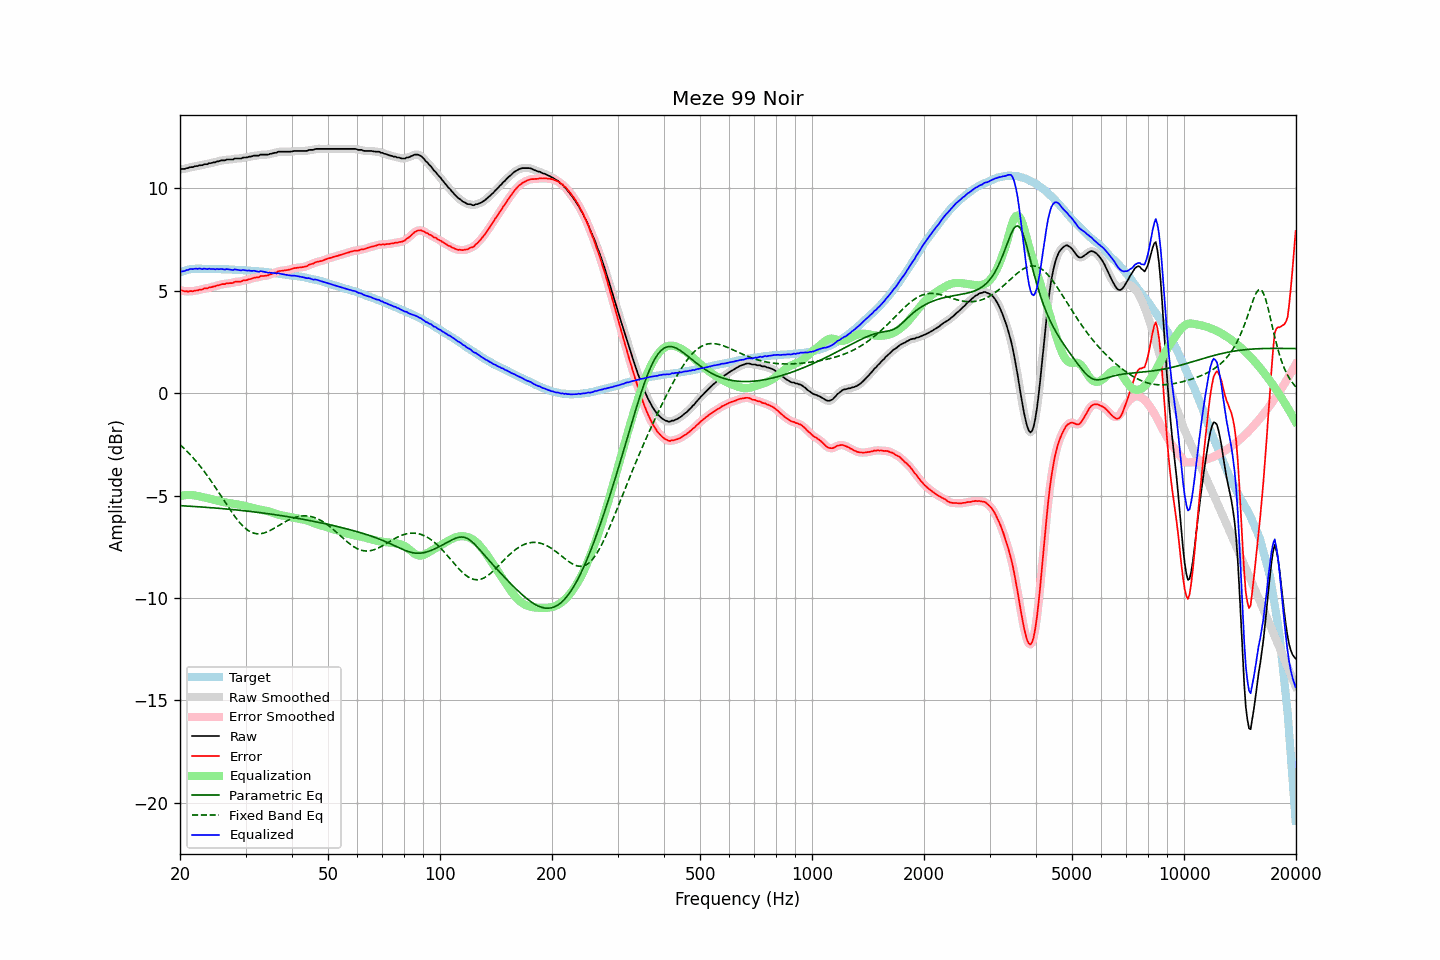

Values plotted in this chart, from the file beside it:
frequency, raw, error, smoothed, error_smoothed, equalization, parametric_eq, fixed_band_eq, equalized_raw, equalized_smoothed, target
20.00, 10.92, 5.02, 10.93, 5.03, -5.02, -5.49, -2.52, 5.89, 5.90, 5.90
20.20, 10.95, 5.02, 10.93, 5.01, -5.01, -5.50, -2.59, 5.94, 5.93, 5.93
20.40, 10.95, 4.99, 10.95, 4.99, -4.99, -5.50, -2.66, 5.95, 5.95, 5.96
20.61, 10.95, 4.97, 10.96, 4.98, -4.98, -5.51, -2.74, 5.96, 5.98, 5.98
20.81, 10.99, 4.98, 10.98, 4.97, -4.98, -5.51, -2.81, 6.01, 6.00, 6.01
21.02, 10.99, 4.95, 11.00, 4.97, -4.97, -5.52, -2.89, 6.01, 6.03, 6.04
21.23, 11.03, 4.98, 11.02, 4.97, -4.97, -5.52, -2.97, 6.05, 6.05, 6.05
21.44, 11.04, 4.98, 11.03, 4.97, -4.98, -5.53, -3.06, 6.06, 6.06, 6.06
21.66, 11.04, 4.97, 11.05, 4.99, -4.98, -5.53, -3.14, 6.05, 6.07, 6.07
21.87, 11.07, 5.00, 11.06, 4.99, -5.00, -5.54, -3.23, 6.07, 6.07, 6.07
22.09, 11.09, 5.01, 11.08, 5.01, -5.01, -5.54, -3.32, 6.08, 6.07, 6.08
22.31, 11.09, 5.01, 11.10, 5.03, -5.02, -5.55, -3.42, 6.06, 6.08, 6.08
22.54, 11.13, 5.05, 11.11, 5.04, -5.04, -5.55, -3.51, 6.09, 6.07, 6.08
22.76, 11.13, 5.05, 11.13, 5.06, -5.06, -5.56, -3.61, 6.07, 6.07, 6.08
22.99, 11.13, 5.06, 11.15, 5.08, -5.07, -5.56, -3.71, 6.05, 6.07, 6.07
23.22, 11.18, 5.11, 11.16, 5.09, -5.09, -5.57, -3.82, 6.09, 6.06, 6.07
23.45, 11.18, 5.11, 11.18, 5.11, -5.11, -5.57, -3.92, 6.07, 6.07, 6.07
23.69, 11.18, 5.11, 11.20, 5.13, -5.13, -5.58, -4.03, 6.05, 6.07, 6.07
23.92, 11.23, 5.16, 11.21, 5.14, -5.15, -5.59, -4.14, 6.08, 6.06, 6.07
24.16, 11.23, 5.16, 11.23, 5.17, -5.17, -5.59, -4.25, 6.06, 6.07, 6.07
24.40, 11.25, 5.18, 11.25, 5.19, -5.19, -5.60, -4.37, 6.06, 6.06, 6.07
24.65, 11.27, 5.21, 11.26, 5.20, -5.21, -5.60, -4.48, 6.06, 6.06, 6.06
24.89, 11.27, 5.21, 11.28, 5.23, -5.23, -5.61, -4.60, 6.04, 6.05, 6.06
25.14, 11.32, 5.26, 11.30, 5.25, -5.25, -5.62, -4.72, 6.07, 6.05, 6.06
25.39, 11.32, 5.26, 11.33, 5.27, -5.27, -5.62, -4.84, 6.05, 6.06, 6.06
25.65, 11.35, 5.29, 11.35, 5.30, -5.29, -5.63, -4.96, 6.06, 6.06, 6.06
25.91, 11.37, 5.32, 11.36, 5.31, -5.31, -5.64, -5.08, 6.06, 6.05, 6.05
26.16, 11.37, 5.32, 11.37, 5.33, -5.32, -5.64, -5.20, 6.05, 6.05, 6.05
26.43, 11.37, 5.32, 11.38, 5.34, -5.33, -5.65, -5.32, 6.03, 6.05, 6.05
26.69, 11.41, 5.36, 11.39, 5.35, -5.35, -5.66, -5.44, 6.06, 6.05, 6.05
26.96, 11.41, 5.36, 11.41, 5.36, -5.36, -5.67, -5.56, 6.05, 6.04, 6.05
27.23, 11.41, 5.37, 11.41, 5.37, -5.37, -5.67, -5.68, 6.03, 6.03, 6.04
27.50, 11.41, 5.37, 11.41, 5.38, -5.39, -5.68, -5.79, 6.02, 6.02, 6.04
27.77, 11.41, 5.38, 11.42, 5.40, -5.40, -5.69, -5.90, 6.01, 6.03, 6.03
28.05, 11.46, 5.43, 11.44, 5.42, -5.41, -5.70, -6.01, 6.05, 6.03, 6.03
28.33, 11.46, 5.44, 11.46, 5.44, -5.43, -5.70, -6.12, 6.03, 6.03, 6.02
28.62, 11.46, 5.44, 11.46, 5.44, -5.44, -5.71, -6.22, 6.02, 6.02, 6.02
28.90, 11.46, 5.44, 11.46, 5.45, -5.45, -5.72, -6.31, 6.00, 6.00, 6.02
29.19, 11.46, 5.45, 11.47, 5.46, -5.47, -5.73, -6.40, 5.99, 6.00, 6.01
29.48, 11.50, 5.49, 11.49, 5.48, -5.48, -5.74, -6.48, 6.01, 6.00, 6.01
29.78, 11.51, 5.51, 11.50, 5.50, -5.50, -5.75, -6.56, 6.01, 6.00, 6.00
30.08, 11.51, 5.51, 11.52, 5.52, -5.52, -5.75, -6.62, 5.99, 6.00, 6.00
30.38, 11.52, 5.53, 11.52, 5.53, -5.54, -5.76, -6.69, 5.98, 5.99, 5.99
30.68, 11.55, 5.56, 11.54, 5.55, -5.56, -5.77, -6.73, 5.99, 5.98, 5.99
30.99, 11.55, 5.57, 11.56, 5.58, -5.58, -5.78, -6.78, 5.97, 5.98, 5.98
31.30, 11.57, 5.60, 11.57, 5.60, -5.60, -5.79, -6.81, 5.97, 5.98, 5.97
31.61, 11.60, 5.63, 11.59, 5.63, -5.62, -5.80, -6.84, 5.98, 5.97, 5.97
31.93, 11.60, 5.64, 11.59, 5.64, -5.64, -5.81, -6.86, 5.96, 5.95, 5.96
32.24, 11.60, 5.65, 11.60, 5.65, -5.66, -5.82, -6.87, 5.94, 5.94, 5.95
32.57, 11.60, 5.65, 11.61, 5.67, -5.68, -5.83, -6.87, 5.92, 5.94, 5.95
32.89, 11.65, 5.71, 11.63, 5.70, -5.69, -5.84, -6.87, 5.96, 5.94, 5.94
33.22, 11.65, 5.72, 11.65, 5.72, -5.70, -5.85, -6.85, 5.94, 5.94, 5.93
33.55, 11.65, 5.72, 11.65, 5.73, -5.72, -5.86, -6.84, 5.93, 5.93, 5.93
33.89, 11.65, 5.73, 11.64, 5.73, -5.73, -5.87, -6.81, 5.91, 5.91, 5.92
34.23, 11.65, 5.74, 11.65, 5.74, -5.75, -5.88, -6.78, 5.89, 5.90, 5.91
34.57, 11.65, 5.75, 11.66, 5.76, -5.77, -5.89, -6.75, 5.87, 5.88, 5.90
34.92, 11.69, 5.80, 11.67, 5.79, -5.80, -5.90, -6.71, 5.89, 5.88, 5.89
35.27, 11.69, 5.81, 11.70, 5.82, -5.82, -5.91, -6.67, 5.87, 5.88, 5.88
35.62, 11.72, 5.85, 11.71, 5.85, -5.85, -5.92, -6.63, 5.87, 5.86, 5.87
35.97, 11.74, 5.88, 11.73, 5.88, -5.88, -5.94, -6.58, 5.86, 5.86, 5.86
... 635 more rows
